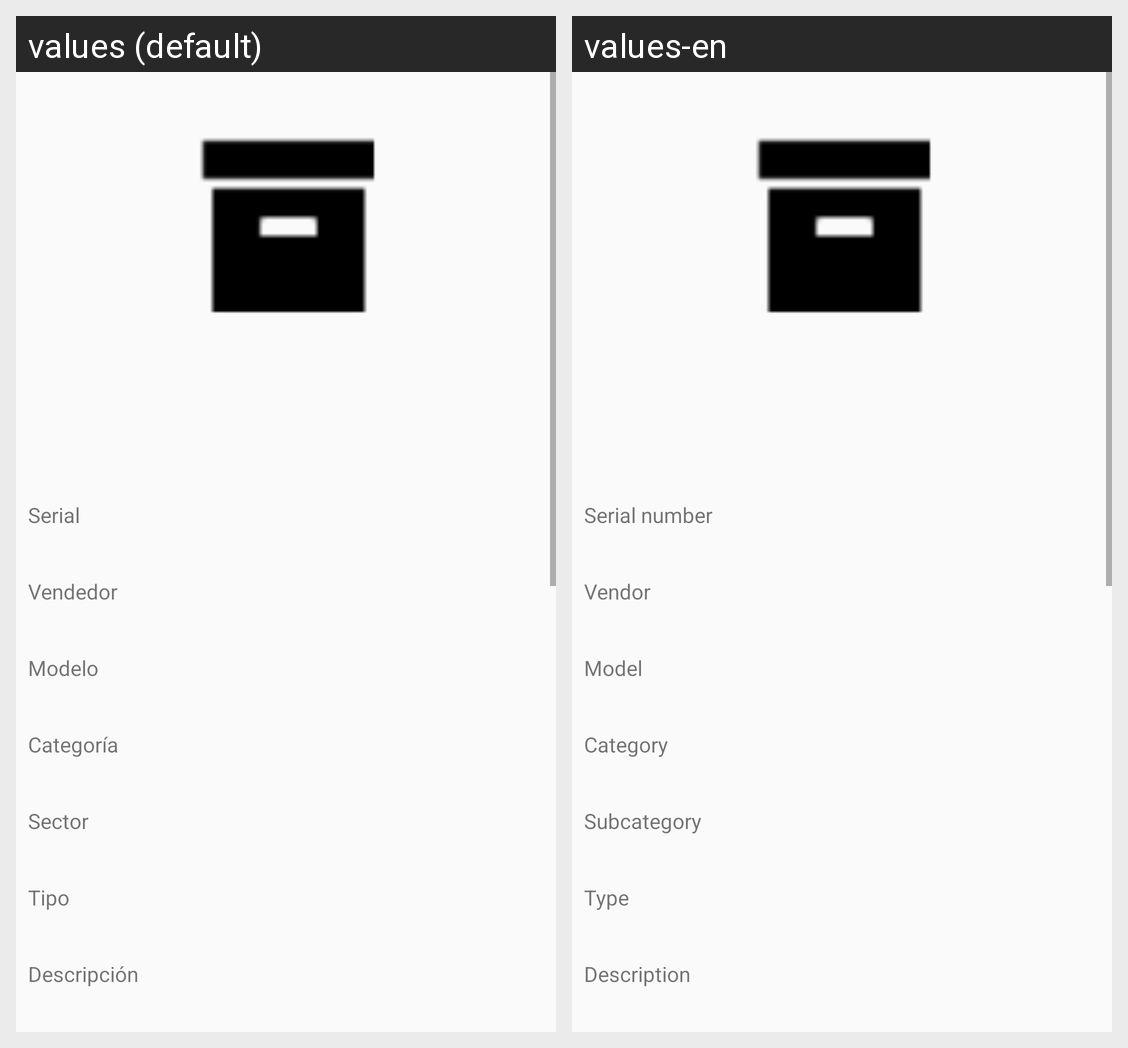

For this localized Android screen grid, give each drawn string resource with its value in every locale shown.
Android screen res/layout/fragment_view_product.xml rendered under 2 locales, left to right: values (default), values-en. Device: Nexus 5 (rendered at 1080×1920; each locale shown at half size, 540×960, under a caption strip naming it); theme AppTheme.
Strings drawn on this screen, with the default value and each locale's value (text and hints the layout hard-codes, and strings that could not be matched under every locale, appear in the picture but are not listed):

txvSerial
  values: Serial
  values-en: Serial number

txvVendor
  values: Vendedor
  values-en: Vendor

txvModelCode
  values: Modelo
  values-en: Model

txvCategory
  values: Categoría
  values-en: Category

txvSectorName
  values: Sector
  values-en: Subcategory

txvType
  values: Tipo
  values-en: Type

txvDescription
  values: Descripción
  values-en: Description
